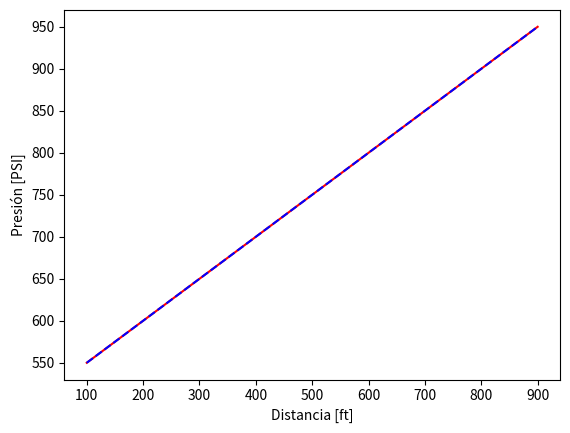

Source code (Python):
'''
Ecuación de difusión en su forma más sencilla d2P / dx2 = 0 con condiciones de frontera de primera clase
Mediante el uso de diferencias finitas centrales y una discretización por celda o bloques centrados
Es un sistema tridiagonal, lo que cambia son los coeficientes 
La metodología de bloques centrados es la más usada
d2P / dx2 = (P(i + 1) - 2Pi + P(i-1)) / delta ** 2 = 0
Despejando para Pi (Presión donde estamos parados):
2Pi = P(i + 1) + P(i - 1)
ae = east, aw = west
apPi = aeP(i+1) + awP(i-1) + B
Para el nodo 0:
Pin = (P0 + P-1) / 2
P-1 = 2Pin - P0
aP = aeP1 + aw(2Pin - P0) + B0
(ap + aw)P0 = aeP1 + aw2Pin
Para el nodo 4:
(ap + ae)P4 = awP3 + ae2Pout

Las ecuaciones gobernantes en petróleo no tienen solución analítica
'''
import numpy as np
import matplotlib.pyplot as plt
from scipy.sparse import lil_matrix
from scipy.sparse.linalg import spsolve
from scipy.sparse.linalg import gmres
from scipy.sparse.linalg import bicgstab
import sympy as sy

#Número de nodos
nx = 5

#Longitud del medio
Lx = 1000

#Presión de entrada
Pin = 500

#Presión de salida
Pout = 1000

#Malla o divisiones del medio discreto. La malla tiene 5 centros y 6 divisiones 
gridx = np.linspace(0 , Lx , nx + 1)

#Distancia / longitud de la malla, es uniforme
deltax = Lx / nx

#Centros de la malla
gridc = np.linspace(deltax / 2 , Lx - deltax / 2 , nx)

#Coeficientes discretos de la ecuación general discreta, obtenidos de sustituir
#las diferencias finitas
aP = np.ones(nx) * 2.0
aE = np.ones(nx)
aW = np.ones(nx)
B = np.zeros(nx)

#Condición a la Frontera de primera clase (presión dada) izquierda (W) Pin
aP[0] = aP[0] + aW[0]
B[0] = aW[0] * 2 * Pin

#Condición a la frontera de primera clase derecha (E) Pout
aP[nx-1] = aP[nx - 1]  + aE[nx - 1]
B[nx - 1] = aE[nx - 1] * 2 * Pout

#Matriz de coeficientes
A = np.zeros((nx , nx))

#LLenado de la matriz de coeficientes 
for i in range( 0 ,nx) : 

    A[i][i] = aP[i]

for i in range(0 , nx - 1):

    A[i][i + 1] = -aE[i]

for i in range(1 , nx):

    A[i][i - 1] = -aW[i]

#Se transforma a una matriz tipo lista de scipy
A1 = lil_matrix(A)

#Formaato de filas comprimidas
A1 = A1.tocsr()

#Resuelve el álgebra lineal correspondiente
Press01 = spsolve(A1 , B)

x = sy.Symbol('x')

p = sy.Function('p')

#Representación de la ecuación 
edp = sy.Eq(p(x).diff(x , x) , 0)

#Solución matemática
psol = sy.dsolve(edp)
print(psol)

'''
Aplicando condiciones de frontera:
P(x) = C1 + C2X
P(0) = Pin
P(x) = Pin + C2X
P(x) = Pout
Pout = Pin + C2Lx
P(x) = Pin + (Pout - Pin)X / Lx
'''

sol_analitica = Pin  + (Pout - Pin) / Lx * gridc

plt.plot(gridc , Press01 , 'r')
plt.plot(gridc , sol_analitica, 'b--')
plt.xlabel('Distancia [ft]')
plt.ylabel('Presión [PSI]')
plt.show()
